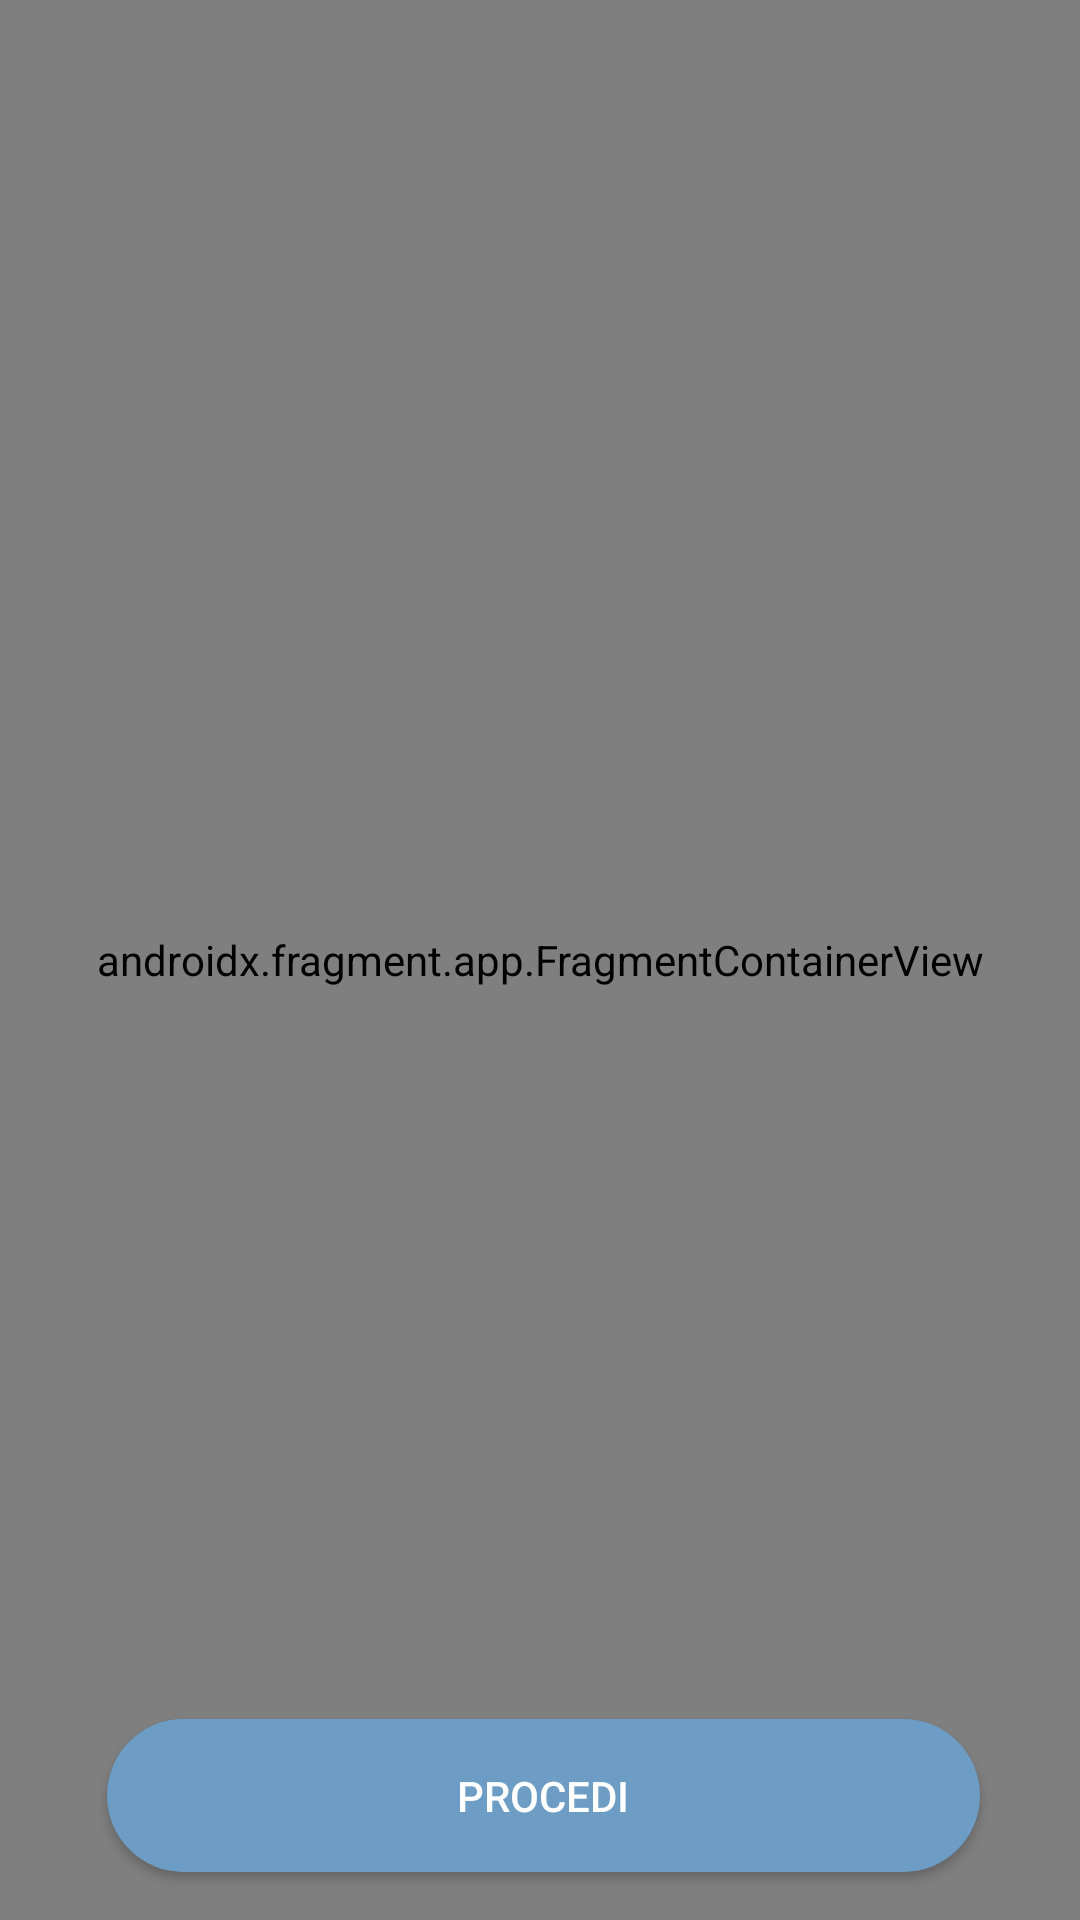

This screen was rendered from an Android layout file. Write that file and the resources it references.
<!-- AndroidManifest.xml: application theme ProgettoLsoStyle -->
<!-- res/layout/fragment_home_page.xml -->
<?xml version="1.0" encoding="utf-8"?>
<LinearLayout xmlns:android="http://schemas.android.com/apk/res/android"
    xmlns:app="http://schemas.android.com/apk/res-auto"
    xmlns:tools="http://schemas.android.com/tools"
    android:layout_width="match_parent"
    android:layout_height="match_parent"
    tools:context=".HomePageFragment"
    >

    <androidx.constraintlayout.widget.ConstraintLayout
        android:layout_width="match_parent"
        android:layout_height="match_parent">

        <ImageView
            android:id="@+id/topRettangolo"
            android:layout_width="481dp"
            android:layout_height="256dp"
            android:layout_marginStart="4dp"
            android:layout_marginLeft="4dp"
            android:layout_marginBottom="564dp"
            android:src="@drawable/rounded_rectangle"
            app:layout_constraintBottom_toBottomOf="parent"
            app:layout_constraintEnd_toEndOf="parent"
            app:layout_constraintHorizontal_bias="0.527"
            app:layout_constraintStart_toStartOf="parent" />

        <TextView
            android:id="@+id/ciao_textView"
            android:layout_width="wrap_content"
            android:layout_height="wrap_content"
            android:layout_marginStart="4dp"
            android:layout_marginLeft="4dp"
            android:layout_marginTop="4dp"
            android:layout_marginEnd="325dp"
            android:layout_marginRight="325dp"
            android:layout_marginBottom="679dp"
            android:text="Ciao!"
            android:textColor="@color/white"
            android:textSize="36dp"
            app:layout_constraintBottom_toBottomOf="parent"
            app:layout_constraintEnd_toEndOf="parent"
            app:layout_constraintStart_toStartOf="parent"
            app:layout_constraintTop_toTopOf="parent" />

        <TextView
            android:id="@+id/benvenuto_textView"
            android:layout_width="wrap_content"
            android:layout_height="wrap_content"
            android:layout_marginStart="4dp"
            android:layout_marginLeft="4dp"
            android:layout_marginTop="52dp"
            android:layout_marginEnd="222dp"
            android:layout_marginRight="222dp"
            android:layout_marginBottom="657dp"
            android:text="Benvenuto su *nome app*"
            android:textColor="@color/white"
            android:textSize="16dp"
            app:layout_constraintBottom_toBottomOf="parent"
            app:layout_constraintEnd_toEndOf="parent"
            app:layout_constraintStart_toStartOf="parent"
            app:layout_constraintTop_toTopOf="parent" />

        <TextView
            android:id="@+id/descrizione_textView"
            android:layout_width="365dp"
            android:layout_height="109dp"
            android:layout_marginStart="4dp"
            android:layout_marginLeft="4dp"
            android:layout_marginTop="74dp"
            android:layout_marginEnd="42dp"
            android:layout_marginRight="42dp"
            android:layout_marginBottom="548dp"
            android:text="*Nome app* ti consente di condividere la tua posizione e renderla pubblica agli utenti.\nAvrai la possibilità di conoscere nuovi amici nella tua area e di poter chattare con loro!"
            android:textColor="@color/white"
            android:textSize="16dp"
            app:layout_constraintBottom_toBottomOf="parent"
            app:layout_constraintEnd_toEndOf="parent"
            app:layout_constraintStart_toStartOf="parent"
            app:layout_constraintTop_toTopOf="parent" />

        <TextView
            android:id="@+id/primaDiProcedere_textView"
            android:layout_width="wrap_content"
            android:layout_height="wrap_content"
            android:layout_marginStart="16dp"
            android:layout_marginLeft="16dp"
            android:layout_marginBottom="436dp"
            android:text="Prima di procedere avrei\nbisogno di un po' di\ninformazioni su di te!"
            android:textColor="@color/black"
            android:textSize="34dp"
            app:layout_constraintBottom_toBottomOf="parent"
            app:layout_constraintStart_toStartOf="parent" />

        <EditText
            android:id="@+id/nome_editText"
            android:layout_width="211dp"
            android:layout_height="32dp"
            android:layout_marginStart="16dp"
            android:layout_marginLeft="16dp"
            android:layout_marginBottom="348dp"
            android:background="@drawable/sfondo_edittext"
            android:ems="10"
            android:inputType="textPersonName"
            android:textColor="@color/white"
            android:textSize="18dp"
            app:layout_constraintBottom_toBottomOf="parent"
            app:layout_constraintStart_toStartOf="parent" />

        <EditText
            android:id="@+id/username_editText"
            android:layout_width="211dp"
            android:layout_height="32dp"
            android:layout_marginStart="16dp"
            android:layout_marginLeft="16dp"
            android:layout_marginBottom="88dp"
            android:background="@drawable/sfondo_edittext"
            android:ems="10"
            android:inputType="textPersonName"
            android:textColor="@color/white"
            android:textSize="18dp"
            app:layout_constraintBottom_toBottomOf="parent"
            app:layout_constraintStart_toStartOf="parent" />

        <TextView
            android:id="@+id/nome_textView"
            android:layout_width="wrap_content"
            android:layout_height="wrap_content"
            android:layout_marginStart="16dp"
            android:layout_marginLeft="16dp"
            android:layout_marginBottom="392dp"
            android:text="Qual è il tuo nome?"
            android:textColor="@color/black"
            android:textSize="18dp"
            app:layout_constraintBottom_toBottomOf="parent"
            app:layout_constraintStart_toStartOf="parent" />

        <TextView
            android:id="@+id/nome_textView2"
            android:layout_width="wrap_content"
            android:layout_height="wrap_content"
            android:layout_marginStart="16dp"
            android:layout_marginLeft="16dp"
            android:layout_marginBottom="132dp"
            android:text="Imposta un username"
            android:textColor="@color/black"
            android:textSize="18dp"
            app:layout_constraintBottom_toBottomOf="parent"
            app:layout_constraintStart_toStartOf="parent" />

        <TextView
            android:id="@+id/nato_textView"
            android:layout_width="wrap_content"
            android:layout_height="wrap_content"
            android:layout_marginStart="16dp"
            android:layout_marginLeft="16dp"
            android:layout_marginBottom="216dp"
            android:text="Quando sei nato/a?"
            android:textColor="@color/black"
            android:textSize="18dp"
            app:layout_constraintBottom_toBottomOf="parent"
            app:layout_constraintStart_toStartOf="parent" />

        <EditText
            android:id="@+id/nato_editText"
            android:layout_width="211dp"
            android:layout_height="32dp"
            android:layout_marginStart="16dp"
            android:layout_marginLeft="16dp"
            android:layout_marginEnd="184dp"
            android:layout_marginRight="184dp"
            android:layout_marginBottom="172dp"
            android:background="@drawable/sfondo_edittext"
            android:ems="10"
            android:inputType="datetime"
            android:textColor="@color/white"
            android:textSize="18dp"
            app:layout_constraintBottom_toBottomOf="parent"
            app:layout_constraintEnd_toEndOf="parent"
            app:layout_constraintHorizontal_bias="0.0"
            app:layout_constraintStart_toStartOf="parent" />

        <TextView
            android:id="@+id/cognome_textView"
            android:layout_width="wrap_content"
            android:layout_height="wrap_content"
            android:layout_marginStart="16dp"
            android:layout_marginLeft="16dp"
            android:layout_marginBottom="304dp"
            android:text="Il tuo cognome?"
            android:textColor="@color/black"
            android:textSize="18dp"
            app:layout_constraintBottom_toBottomOf="parent"
            app:layout_constraintStart_toStartOf="parent" />

        <EditText
            android:id="@+id/cognome_editText"
            android:layout_width="211dp"
            android:layout_height="32dp"
            android:layout_marginStart="16dp"
            android:layout_marginLeft="16dp"
            android:layout_marginEnd="184dp"
            android:layout_marginRight="184dp"
            android:layout_marginBottom="260dp"
            android:background="@drawable/sfondo_edittext"
            android:ems="10"
            android:inputType="textPersonName"
            android:textColor="@color/white"
            android:textSize="18dp"
            app:layout_constraintBottom_toBottomOf="parent"
            app:layout_constraintEnd_toEndOf="parent"
            app:layout_constraintHorizontal_bias="0.0"
            app:layout_constraintStart_toStartOf="parent" />

        <Button
            android:id="@+id/procedi_button"
            android:layout_width="291dp"
            android:layout_height="51dp"
            android:layout_marginStart="61dp"
            android:layout_marginLeft="61dp"
            android:layout_marginEnd="59dp"
            android:layout_marginRight="59dp"
            android:layout_marginBottom="16dp"
            android:background="@drawable/rounded_rectangle"
            android:text="Procedi"
            android:textColor="@color/white"
            app:layout_constraintBottom_toBottomOf="parent"
            app:layout_constraintEnd_toEndOf="parent"
            app:layout_constraintStart_toStartOf="parent" />



        <androidx.fragment.app.FragmentContainerView
            android:id="@+id/fragment"
            android:name="androidx.navigation.fragment.NavHostFragment"
            android:layout_width="match_parent"
            android:layout_height="match_parent"
            app:defaultNavHost="true"
            app:navGraph="@navigation/nav_graph"
            tools:layout_editor_absoluteX="300dp"
            tools:layout_editor_absoluteY="369dp" />





    </androidx.constraintlayout.widget.ConstraintLayout>
</LinearLayout>
<!-- resources referenced by this layout -->
<resources>
  <color name="black">#000000</color>
  <color name="white">#FFFFFF</color>
  <!-- drawable rounded_rectangle (drawable) -->
  <shape xmlns:android="http://schemas.android.com/apk/res/android"
      android:shape="rectangle">
  
      <solid android:color="#6D9DC5" />
  
      <corners android:radius="70dp" />
  
  </shape>
  <!-- drawable sfondo_edittext (drawable) -->
  <shape xmlns:android="http://schemas.android.com/apk/res/android"
      android:shape="rectangle">
  
      <solid android:color="#666D9DC5" />
  
      <corners android:radius="70dp" />
  
  </shape>
  <style name="ProgettoLsoStyle" parent="Theme.AppCompat.Light.DarkActionBar">
          
          <item name="colorPrimary">#6D9DC5</item>
          <item name="colorPrimaryDark">#6D9DC5</item>
          <item name="colorAccent">#6D9DC5</item>
          <item name="android:statusBarColor">#6D9DC5</item>
      </style>
</resources>
